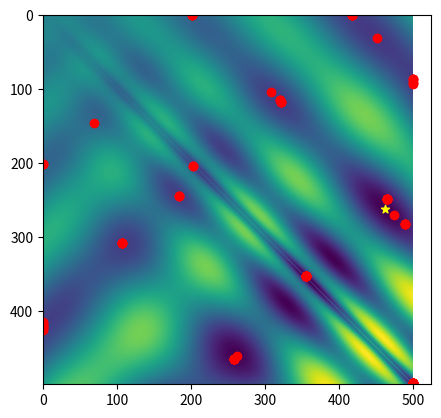

Write the Python code that produced this figure.
import numpy as np
import random
import time
from mpl_toolkits.mplot3d import Axes3D
import matplotlib.pyplot as plt
from matplotlib import cm
from matplotlib.ticker import LinearLocator, FormatStrFormatter
import math

""" A basic evolutionary algorithm. """


class eggholderEA:
    """ Initialize the evolutionary algorithm solver. """

    def __init__(self, fun):
        self.alpha = 0.05  # Mutation probability
        self.lambdaa = 100  # Population size
        self.mu = self.lambdaa * 2  # Offspring size
        self.k = 2  # Tournament selection
        self.fitness_alpha = 0.5  # fitness sharing shape parameter
        self.intMax = 500  # Boundary of the domain, not intended to be changed.
        self.sigma = self.intMax * 0.3  # fitness sharing distance
        self.numIters = 20  # Maximum number of iterations
        self.objf = fun

    """ The main evolutionary algorithm loop. """

    def optimize(self, plotFun=lambda x: None):
        # Initialize population
        population = self.intMax * np.random.rand(self.lambdaa, 2)

        plotFun((population, self.intMax))
        for i in range(self.numIters):
            # The evolutionary algorithm
            start = time.time()
            selected = self.selection(population)
            offspring = self.crossover(selected)
            joinedPopulation = np.vstack((self.mutation(offspring, self.alpha), population))
            population = self.elimination(joinedPopulation, self.lambdaa)
            itT = time.time() - start

            # Show progress
            fvals = self.objf(population)
            meanObj = np.mean(fvals)
            bestObj = np.min(fvals)
            print(f'{itT: .2f}s:\t Mean fitness = {meanObj: .5f} \t Best fitness = {bestObj: .5f}')
            plotFun((population, self.intMax))
        print('Done')

    """ Perform k-tournament selection to select pairs of parents. """

    def selection(self, population):
        selected = np.zeros((self.mu, 2))
        for ii in range(self.mu):
            ri = random.choices(range(np.size(population, 0)), k=self.k)
            beta = [self.calc_beta(x, population) for x in ri]
            g = self.objf(population[ri, :]) * beta
            min = np.argmin(g)
            selected[ii, :] = population[ri[min], :]
        return selected

    """ Perform box crossover as in the slides. """

    def crossover(self, selected):
        weights = 3 * np.random.rand(self.lambdaa, 2) - 1
        offspring = np.zeros((self.lambdaa, 2))
        lc = lambda x, y, w: np.clip(x + w * (y - x), 0, self.intMax)
        for ii, _ in enumerate(offspring):
            offspring[ii, :] = lc(selected[2 * ii, :], selected[2 * ii + 1, :], weights[ii, :])
        return offspring

    """ Perform mutation, adding a random Gaussian perturbation. """

    def mutation(self, offspring, alpha):
        ii = np.where(np.random.rand(np.size(offspring, 0)) <= alpha)
        offspring[ii, :] = offspring[ii, :] + 10 * np.random.randn(np.size(ii), 2)
        offspring[ii, :] = np.clip(offspring[ii, :], 0, self.intMax)
        return offspring

    """ Eliminate the unfit candidate solutions. """

    def elimination(self, joinedPopulation, keep):
        survivors = np.zeros((keep, 2))
        fvals = self.objf(joinedPopulation)
        perm = np.argsort(fvals)
        for i in range(keep):
            survivors[i] = joinedPopulation[perm[0], :]
            np.delete(joinedPopulation, perm[0])
            oneplusbeta = [self.calc_beta(0, np.vstack((joinedPopulation[x, :], survivors))) for x in range(len(joinedPopulation))]
            fvals = self.objf(joinedPopulation)
            g = fvals * oneplusbeta
            perm = np.argsort(g)
        return survivors

    """ Calculate distance between individuals. """
    def calc_distance(self, individual, others):
        return np.linalg.norm(individual - others, axis=1)

    def calc_beta(self, x, population):
        distances = self.calc_distance(population[x], population)
        return np.sum((1 - (distances[distances < self.sigma] / self.sigma)) ** self.fitness_alpha) ** -1
    # TODO: fitness wrapper, **-1 is wrong, should be sign of fval.


""" Compute the objective function at the vector of (x,y) values. """

def myfun(x):
    if np.size(x) == 2:
        x = reshape(x, (1, 2))
    sas = np.sqrt(np.abs(x[:, 0] + x[:, 1]))
    sad = np.sqrt(np.abs(x[:, 0] - x[:, 1]))
    f = -x[:, 1] * np.sin(sas) - x[:, 0] * np.sin(sad)
    g = np.linalg.norm(x - np.array([250, 250]), axis=1)
    print("f: ", f)
    print("g: ", g)
    return f


"""
Make a 3D visualization of the optimization landscape and the location of the
given candidate solutions (x,y) pairs in input[0].
"""


def plotPopulation3D(input):
    population = input[0]

    x = np.arange(0, input[1], 0.5)
    y = np.arange(0, input[1], 0.5)
    X, Y = np.meshgrid(x, y)
    Z = myfun(np.transpose(np.vstack((X.flatten('F'), Y.flatten('F')))))
    Z = np.reshape(Z, (np.size(x), np.size(y)))

    fig = plt.gcf()
    fig.clear()
    ax = fig.gca(projection='3d')
    ax.scatter(population[:, 0], population[:, 1], myfun(population) + 1 * np.ones(population.shape[0]), c='r',
               marker='o')
    ax.plot_surface(X, Y, Z, cmap=cm.coolwarm, linewidth=1, antialiased=False, alpha=0.2)
    plt.pause(0.05)


"""
Make a 2D visualization of the optimization landscape and the location of the
given candidate solutions (x,y) pairs in input[0].
"""


def plotPopulation2D(input):
    population = input[0]

    x = np.arange(0, input[1], 1)
    y = np.arange(0, input[1], 1)
    X, Y = np.meshgrid(x, y)
    Z = myfun(np.transpose(np.vstack((X.flatten('F'), Y.flatten('F')))))
    Z = np.reshape(Z, (np.size(x), np.size(y)))

    # Determine location of minimum
    rowMin = np.min(Z, axis=0)
    minj = np.argmin(rowMin)
    colMin = np.min(Z, axis=1)
    mini = np.argmin(colMin)

    fig = plt.gcf()
    fig.clear()
    ax = fig.gca()
    ax.imshow(Z.T)
    ax.scatter(population[:, 0], population[:, 1], marker='o', color='r')
    ax.scatter(mini, minj, marker='*', color='yellow')
    plt.pause(0.05)


eggEA = eggholderEA(myfun)
eggEA.optimize(plotPopulation2D)
plt.show()
